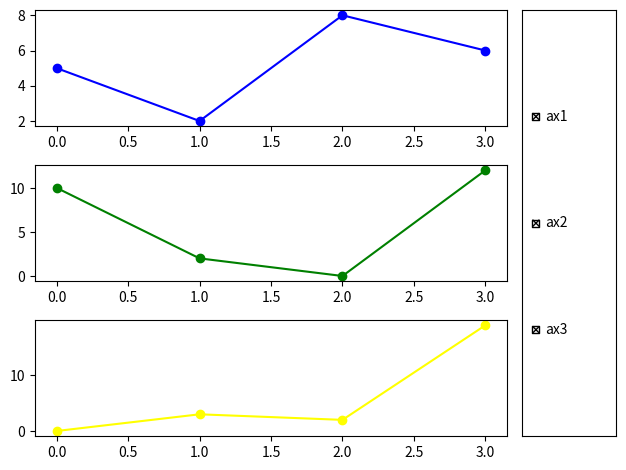

Recreate this plot in Python.
import numpy as np
import matplotlib.pyplot as plt
from matplotlib.widgets import Button, RadioButtons, CheckButtons
 
class Figure:
    def __init__(self, nbRows):
        self.fig = plt.figure()
        self.fig.subplots_adjust(right=0.9, bottom=0.25)
        self.nbRows = nbRows
        self.gs = fig.add_gridspec(3, 2, width_ratios=[5,1])
        self.subplots = self.setupSubplots()

    def setupSubplots(self):
        subplots = []
        for i in range(self.nbRows):
            subplots.append(Subplot(self.fig.add_subplot(gs[i, 0])))
        subplots.append(self.fig.add_subplot(gs[:, 1]))
        return subplots

class Subplot:
    def __init__(self, ax):
        self.fig = plt.figure()
        self.label = ""
        self.ax = ax
        self.visible = True
        self.dataX = []
        self.dataY = []

fig = plt.figure()

gs = fig.add_gridspec(3, 2, width_ratios=[5,1])
ax1 = fig.add_subplot(gs[0, 0])
ax2 = fig.add_subplot(gs[1, 0])
ax3 = fig.add_subplot(gs[2, 0])
axB = fig.add_subplot(gs[:, 1])

fig.subplots_adjust(right=0.9, bottom=0.25)
 
x1 = np.array([0, 1, 2, 3])
y1 = np.array([5, 2, 8, 6])
ax1.plot(x1, y1, color="blue", marker="o")
 
x2 = np.array([0, 1, 2, 3])
y2 = np.array([10, 2, 0, 12])
ax2.plot(x2, y2, color="green", marker="o")
 
x3 = np.array([0, 1, 2, 3])
y3 = np.array([0, 3, 2, 19])
ax3.plot(x3, y3, color="yellow", marker="o")

lines = [ax1, ax2, ax3]
labels = ["ax1", "ax2", "ax3"]
 
 
def func(label):
    index = labels.index(label)
    lines[index].set_visible(not lines[index].get_visible())
    ratios = gs.get_height_ratios()
    ratios[index] = (ratios[index]-1)*-1
    gs.set_height_ratios(ratios)
    for i in range(len(lines)):
        lines[i].set_position(gs[i,0].get_position(fig))
    fig.canvas.draw()
 
 
label = [True, True, True]

plot_button = CheckButtons(axB, labels, label)
plot_button.on_clicked(func)

plt.tight_layout()
plt.show()

if __name__ == "__main__":
    fig = Figure(3)